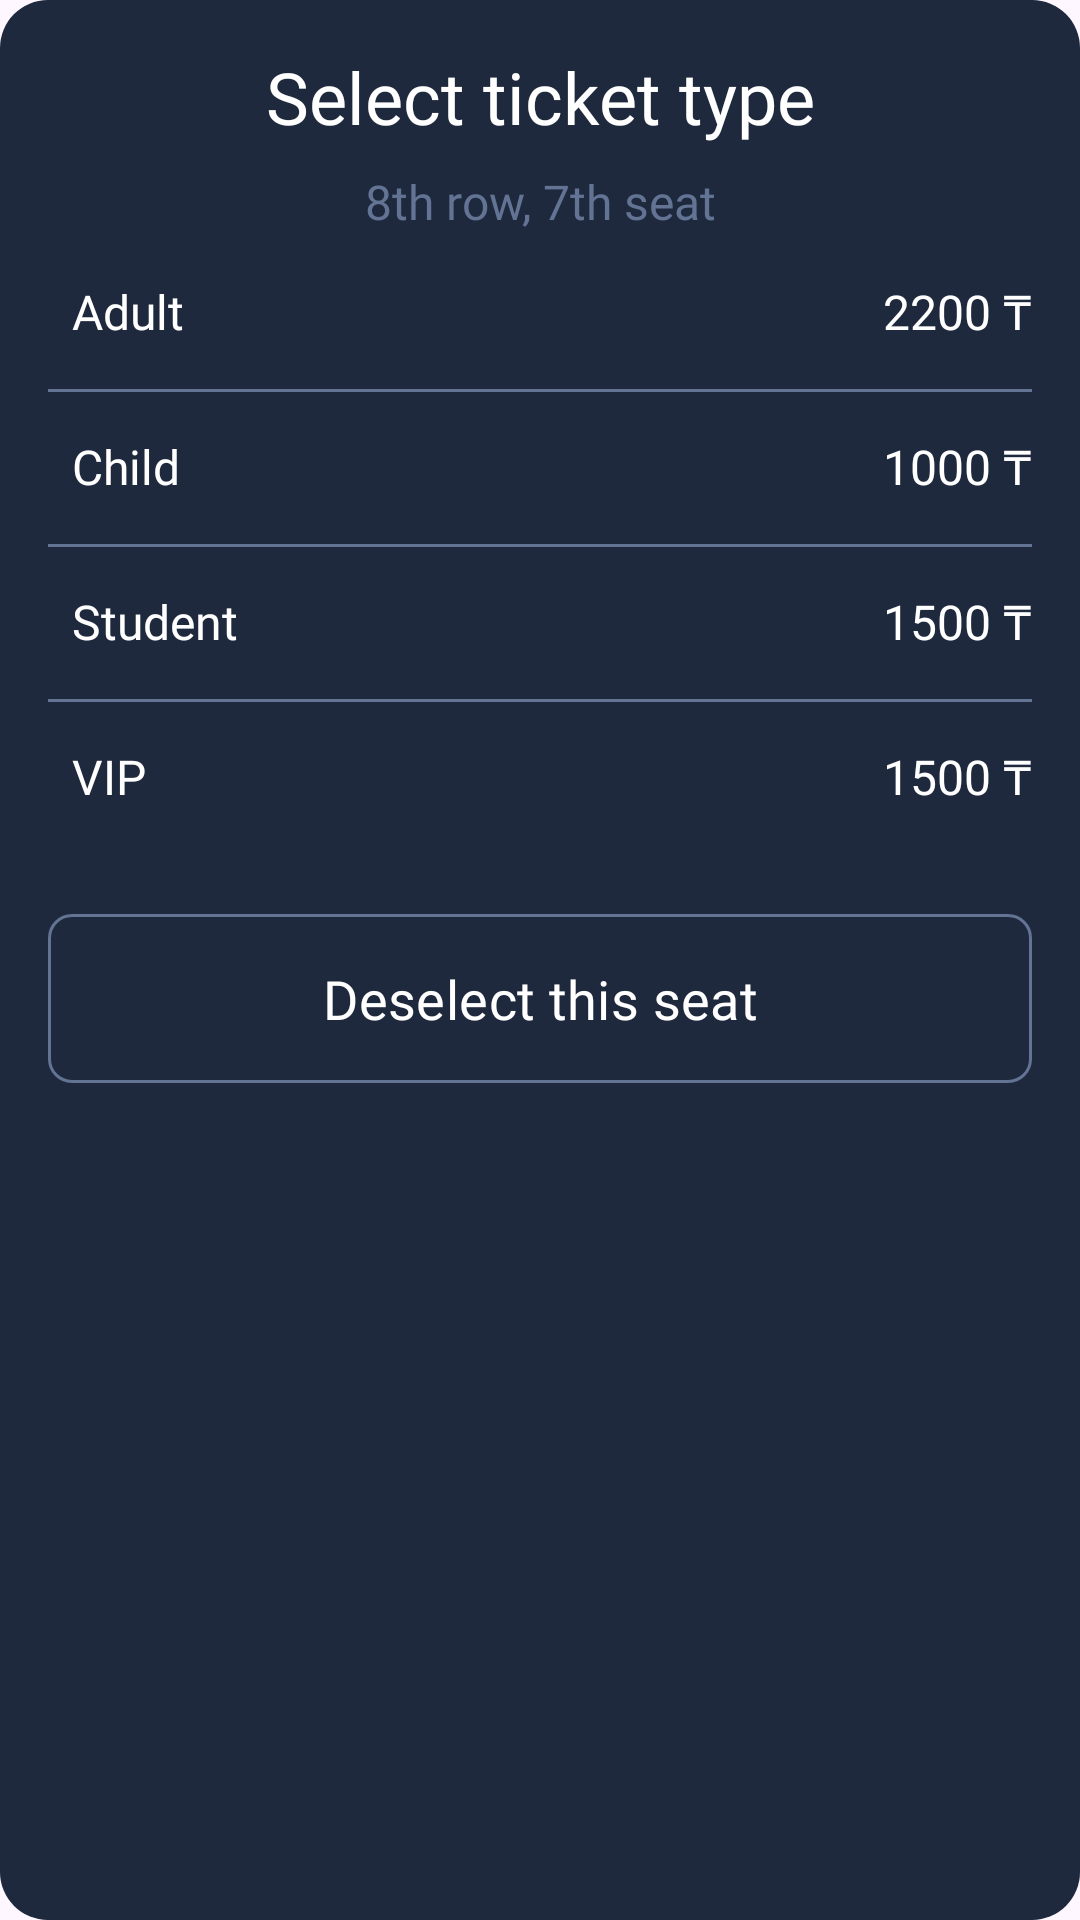

Produce the Android XML layout that renders to this screen, including the resource entries it uses.
<!-- AndroidManifest.xml: application theme Theme.AbosuleCinemaApp -->
<!-- res/layout/fragment_select_seat_dialog.xml -->
<?xml version="1.0" encoding="utf-8"?>
<androidx.constraintlayout.widget.ConstraintLayout xmlns:android="http://schemas.android.com/apk/res/android"
    xmlns:app="http://schemas.android.com/apk/res-auto"
    xmlns:tools="http://schemas.android.com/tools"
    android:layout_width="match_parent"
    android:layout_height="wrap_content"
    android:background="@drawable/rounded_corners"
    android:paddingVertical="16dp"
    tools:context=".ui.select.SelectSeatDialogFragment">

    <LinearLayout
        android:id="@+id/ticket_type_linear_ly"
        android:layout_width="match_parent"
        android:layout_height="wrap_content"
        android:orientation="vertical"
        android:paddingHorizontal="16dp"
        app:layout_constraintEnd_toEndOf="parent"
        app:layout_constraintStart_toStartOf="parent"
        app:layout_constraintTop_toTopOf="parent">

        <androidx.constraintlayout.widget.ConstraintLayout
            android:layout_width="match_parent"
            android:layout_height="wrap_content">

            <ImageView
                android:id="@+id/invisible_tv"
                android:layout_width="wrap_content"
                android:layout_height="wrap_content"
                android:layout_marginStart="32dp"
                android:src="@drawable/baseline_arrow"
                android:visibility="invisible"
                app:layout_constraintBottom_toBottomOf="parent"
                app:layout_constraintStart_toStartOf="parent"
                app:layout_constraintTop_toTopOf="parent" />

            <TextView
                android:id="@+id/select_ticket_type_tv"
                android:layout_width="match_parent"
                android:layout_height="wrap_content"
                android:layout_gravity="center"
                android:fontFamily="@font/pt_root_ui_regular"
                android:gravity="center"
                android:text="@string/select_ticket_type"
                android:textColor="@color/white"
                android:textSize="24sp"
                app:layout_constraintBottom_toBottomOf="@id/invisible_tv"
                app:layout_constraintEnd_toStartOf="@+id/close_tv"
                app:layout_constraintStart_toEndOf="@+id/invisible_tv"
                app:layout_constraintTop_toTopOf="@id/invisible_tv" />

            <ImageView
                android:id="@+id/close_tv"
                android:layout_width="25dp"
                android:layout_height="25dp"
                android:layout_marginEnd="32dp"
                android:src="@drawable/baseline_close"
                app:layout_constraintBottom_toBottomOf="@+id/select_ticket_type_tv"
                app:layout_constraintEnd_toEndOf="parent"
                app:layout_constraintTop_toTopOf="@+id/select_ticket_type_tv"
                app:tint="@color/light_grey" />

        </androidx.constraintlayout.widget.ConstraintLayout>

        <TextView
            android:id="@+id/row_seat_tv"
            android:layout_width="match_parent"
            android:layout_height="wrap_content"
            android:layout_gravity="center"
            android:layout_marginTop="8dp"
            android:fontFamily="@font/pt_root_ui_regular"
            android:gravity="center"
            android:text="@string/_8th_row_7th_seat"
            android:textColor="@color/light_grey"
            android:textSize="16sp" />

    </LinearLayout>

    <LinearLayout
        android:id="@+id/adult_linear_ly"
        android:layout_width="match_parent"
        android:layout_height="wrap_content"
        android:layout_marginHorizontal="16dp"
        android:orientation="horizontal"
        android:paddingVertical="15dp"
        app:layout_constraintEnd_toEndOf="parent"
        app:layout_constraintStart_toStartOf="parent"
        app:layout_constraintTop_toBottomOf="@id/ticket_type_linear_ly">

        <TextView
            android:id="@+id/adult_ticket_tv"
            android:layout_width="match_parent"
            android:layout_height="wrap_content"
            android:layout_gravity="center"
            android:layout_marginStart="8dp"
            android:layout_weight="1"
            android:fontFamily="@font/pt_root_ui_regular"
            android:text="@string/adult"
            android:textColor="@color/white"
            android:textSize="16sp" />

        <TextView
            android:id="@+id/adult_ticket_price_tv"
            android:layout_width="match_parent"
            android:layout_height="wrap_content"
            android:layout_gravity="center"
            android:layout_marginStart="8dp"
            android:layout_weight="3"
            android:fontFamily="@font/pt_root_ui_regular"
            android:gravity="end"
            android:text="@string/_2200"
            android:textColor="@color/white"
            android:textSize="16sp" />

    </LinearLayout>

    <View
        android:id="@+id/adult_view"
        android:layout_width="match_parent"
        android:layout_height="1dp"
        android:layout_marginHorizontal="16dp"
        android:background="@color/light_grey"
        app:layout_constraintEnd_toEndOf="parent"
        app:layout_constraintStart_toStartOf="parent"
        app:layout_constraintTop_toBottomOf="@id/adult_linear_ly" />

    <LinearLayout
        android:id="@+id/child_linear_ly"
        android:layout_width="match_parent"
        android:layout_height="wrap_content"
        android:layout_marginHorizontal="16dp"
        android:orientation="horizontal"
        android:paddingVertical="15dp"
        app:layout_constraintEnd_toEndOf="parent"
        app:layout_constraintStart_toStartOf="parent"
        app:layout_constraintTop_toBottomOf="@id/adult_linear_ly">

        <TextView
            android:id="@+id/child_ticket_tv"
            android:layout_width="match_parent"
            android:layout_height="wrap_content"
            android:layout_gravity="center"
            android:layout_marginStart="8dp"
            android:layout_weight="1"
            android:fontFamily="@font/pt_root_ui_regular"
            android:text="@string/child"
            android:textColor="@color/white"
            android:textSize="16sp" />

        <TextView
            android:id="@+id/child_ticket_price_tv"
            android:layout_width="match_parent"
            android:layout_height="wrap_content"
            android:layout_gravity="center"
            android:layout_marginStart="8dp"
            android:layout_weight="3"
            android:fontFamily="@font/pt_root_ui_regular"
            android:gravity="end"
            android:text="@string/_1000"
            android:textColor="@color/white"
            android:textSize="16sp" />

    </LinearLayout>

    <View
        android:id="@+id/child_view"
        android:layout_width="match_parent"
        android:layout_height="1dp"
        android:layout_marginHorizontal="16dp"
        android:background="@color/light_grey"
        app:layout_constraintEnd_toEndOf="parent"
        app:layout_constraintStart_toStartOf="parent"
        app:layout_constraintTop_toBottomOf="@id/child_linear_ly" />

    <LinearLayout
        android:id="@+id/student_linear_ly"
        android:layout_width="match_parent"
        android:layout_height="wrap_content"
        android:layout_marginHorizontal="16dp"
        android:orientation="horizontal"
        android:paddingVertical="15dp"
        app:layout_constraintEnd_toEndOf="parent"
        app:layout_constraintStart_toStartOf="parent"
        app:layout_constraintTop_toBottomOf="@id/child_linear_ly">

        <TextView
            android:id="@+id/student_ticket_tv"
            android:layout_width="match_parent"
            android:layout_height="wrap_content"
            android:layout_gravity="center"
            android:layout_marginStart="8dp"
            android:layout_weight="1"
            android:fontFamily="@font/pt_root_ui_regular"
            android:text="@string/student"
            android:textColor="@color/white"
            android:textSize="16sp" />

        <TextView
            android:id="@+id/student_ticket_price_tv"
            android:layout_width="match_parent"
            android:layout_height="wrap_content"
            android:layout_gravity="center"
            android:layout_marginStart="8dp"
            android:layout_weight="3"
            android:fontFamily="@font/pt_root_ui_regular"
            android:gravity="end"
            android:text="@string/_1500"
            android:textColor="@color/white"
            android:textSize="16sp" />

    </LinearLayout>

    <View
        android:id="@+id/student_view"
        android:layout_width="match_parent"
        android:layout_height="1dp"
        android:layout_marginHorizontal="16dp"
        android:background="@color/light_grey"
        app:layout_constraintEnd_toEndOf="parent"
        app:layout_constraintStart_toStartOf="parent"
        app:layout_constraintTop_toBottomOf="@id/student_linear_ly" />

    <LinearLayout
        android:id="@+id/vip_linear_ly"
        android:layout_width="match_parent"
        android:layout_height="wrap_content"
        android:layout_marginHorizontal="16dp"
        android:orientation="horizontal"
        android:paddingVertical="15dp"
        app:layout_constraintEnd_toEndOf="parent"
        app:layout_constraintStart_toStartOf="parent"
        app:layout_constraintTop_toBottomOf="@id/student_linear_ly">

        <TextView
            android:id="@+id/vip_ticket_tv"
            android:layout_width="match_parent"
            android:layout_height="wrap_content"
            android:layout_gravity="center"
            android:layout_marginStart="8dp"
            android:layout_weight="1"
            android:fontFamily="@font/pt_root_ui_regular"
            android:text="@string/vip"
            android:textColor="@color/white"
            android:textSize="16sp" />

        <TextView
            android:id="@+id/vip_ticket_price_tv"
            android:layout_width="match_parent"
            android:layout_height="wrap_content"
            android:layout_gravity="center"
            android:layout_marginStart="8dp"
            android:layout_weight="3"
            android:fontFamily="@font/pt_root_ui_regular"
            android:gravity="end"
            android:text="@string/_1500"
            android:textColor="@color/white"
            android:textSize="16sp" />

    </LinearLayout>

    <com.google.android.material.button.MaterialButton
        android:id="@+id/deselect_seat_btn"
        android:layout_width="match_parent"
        android:layout_height="wrap_content"
        android:layout_gravity="center"
        android:layout_marginHorizontal="16dp"
        android:layout_marginTop="16dp"
        android:layout_weight="1"
        android:fontFamily="@font/pt_root_ui_regular"
        android:paddingVertical="16dp"
        android:text="@string/deselect_this_seat"
        android:textColor="@color/white"
        android:textSize="18sp"
        app:backgroundTint="@color/light_blue"
        app:cornerRadius="8dp"
        app:layout_constraintEnd_toEndOf="parent"
        app:layout_constraintStart_toStartOf="parent"
        app:layout_constraintTop_toBottomOf="@+id/vip_linear_ly"
        app:rippleColor="@color/light_blue"
        app:strokeColor="@color/light_grey"
        app:strokeWidth="1dp" />

</androidx.constraintlayout.widget.ConstraintLayout>
<!-- resources referenced by this layout -->
<resources>
  <color name="light_blue">#1F293D</color>
  <color name="light_grey">#637394</color>
  <color name="white">#FFFFFFFF</color>
  <!-- drawable rounded_corners (drawable) -->
  <?xml version="1.0" encoding="utf-8"?>
  <shape xmlns:android="http://schemas.android.com/apk/res/android" android:shape="rectangle">
      <corners android:radius="16dp"/>
      <solid android:color="@color/main_app_bar_color"/>
  </shape>
  <string name="_1000">1000 ₸</string>
  <string name="_1500">1500 ₸</string>
  <string name="_2200">2200 ₸</string>
  <string name="_8th_row_7th_seat">8th row, 7th seat</string>
  <string name="adult">Adult</string>
  <string name="child">Child</string>
  <string name="deselect_this_seat">Deselect this seat</string>
  <string name="select_ticket_type">Select ticket type</string>
  <string name="student">Student</string>
  <string name="vip">VIP</string>
  <style name="Theme.AbosuleCinemaApp" parent="Base.Theme.AbosuleCinemaApp" />
  <color name="main_app_bar_color">#1F293D</color>
  <style name="Base.Theme.AbosuleCinemaApp" parent="Theme.Material3.DayNight.NoActionBar">
          
          
      </style>
</resources>
